Image classification data set "data" (skhabiri/DeepSort_Pytorch_Yolov5 on GitHub). Class labels (3): bird, flat-wing drone, quadcopter.

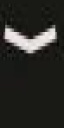
Label: bird

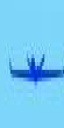
Label: flat-wing drone

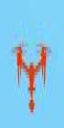
Label: quadcopter

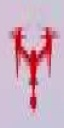
Label: quadcopter

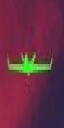
Label: flat-wing drone

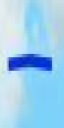
Label: bird
